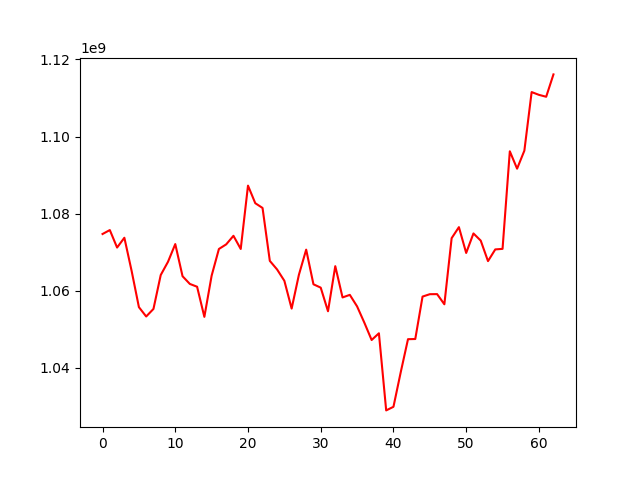

The data file committed next to this chart (first rows):
, 0
0, 1074737292
1, 1075758665
2, 1071225115
3, 1073767331
4, 1065146791
5, 1055771891
6, 1053348342
7, 1055303684
8, 1064098153
9, 1067532336
10, 1072125057
11, 1063788324
12, 1061794147
13, 1061062963
14, 1053250222
15, 1063936177
16, 1070854023
17, 1072048341
18, 1074269149
19, 1070857282
20, 1087284664
21, 1082724886
22, 1081494805
23, 1067770924
24, 1065543031
25, 1062603224
26, 1055399114
27, 1064169186
28, 1070682492
29, 1061697721
30, 1060827506
31, 1054705864
32, 1066400641
33, 1058289028
34, 1058956793
35, 1055964567
36, 1051733129
37, 1047250855
38, 1048992378
39, 1028994434
40, 1029927838
41, 1038892672
42, 1047462636
43, 1047506334
44, 1058509378
45, 1059127212
46, 1059148872
47, 1056510847
48, 1073658831
49, 1076517311
50, 1069823039
51, 1074883461
52, 1073022800
53, 1067708967
54, 1070741357
55, 1070884740
56, 1096186911
57, 1091680252
58, 1096349883
59, 1111546110
... 3 more rows
